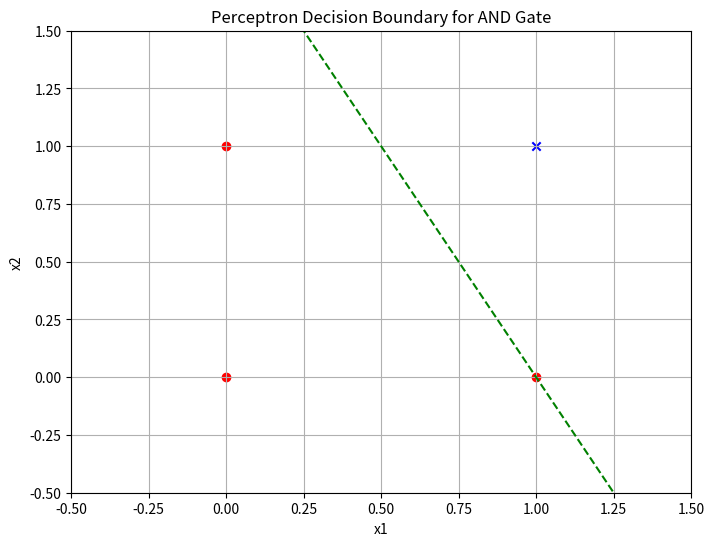

Generate this figure with matplotlib:
import numpy as np
import matplotlib.pyplot as plt


x = np.array([
    [0,0],
    [0,1],
    [1,0],
    [1,1]
])

y = np.array([0, 0, 0, 1])

w = np.array([0, 0])
# w = [0,0]
b = 0
alpha = 0.1

# training

for epoch in range(20):
    for i in range(len(x)):
        z = np.dot(x[i], w)+b
        # z = sum(
        #     x[i][j] * w[j] 
        #     for j in range(len(w))
        # ) + b
        
        if z>0: 
            y_pred = 1
        else:
            y_pred = 0
            
        error = y_pred-y[i]
        w = w - alpha*error*x[i]
        b=b-alpha*error
        

# Test
        
print("Trained weights:", w)
print("Trained bias:", b)

for i in range(len(x)):
    z = np.dot(x[i], w)+b
    if z>0: 
        y_pred = 1
    else:
        y_pred = 0
        
    print(f"Input: {x[i]}, Predicted Output: {y_pred}")
            





plt.figure(figsize=(8, 6))

# Plot data points
for i in range(len(x)):
    if y[i] == 0:
        plt.scatter(x[i][0], x[i][1], color='red', marker='o')
    else:
        plt.scatter(x[i][0], x[i][1], color='blue', marker='x')

# Plot decision boundary
x1 = np.linspace(-0.5, 1.5, 100)
x2 = -(w[0] * x1 + b) / w[1]
plt.plot(x1, x2, color='green', linestyle='--')

plt.xlim(-0.5, 1.5)
plt.ylim(-0.5, 1.5)
plt.xlabel('x1')
plt.ylabel('x2')
plt.title('Perceptron Decision Boundary for AND Gate')
plt.grid(True)
plt.show()